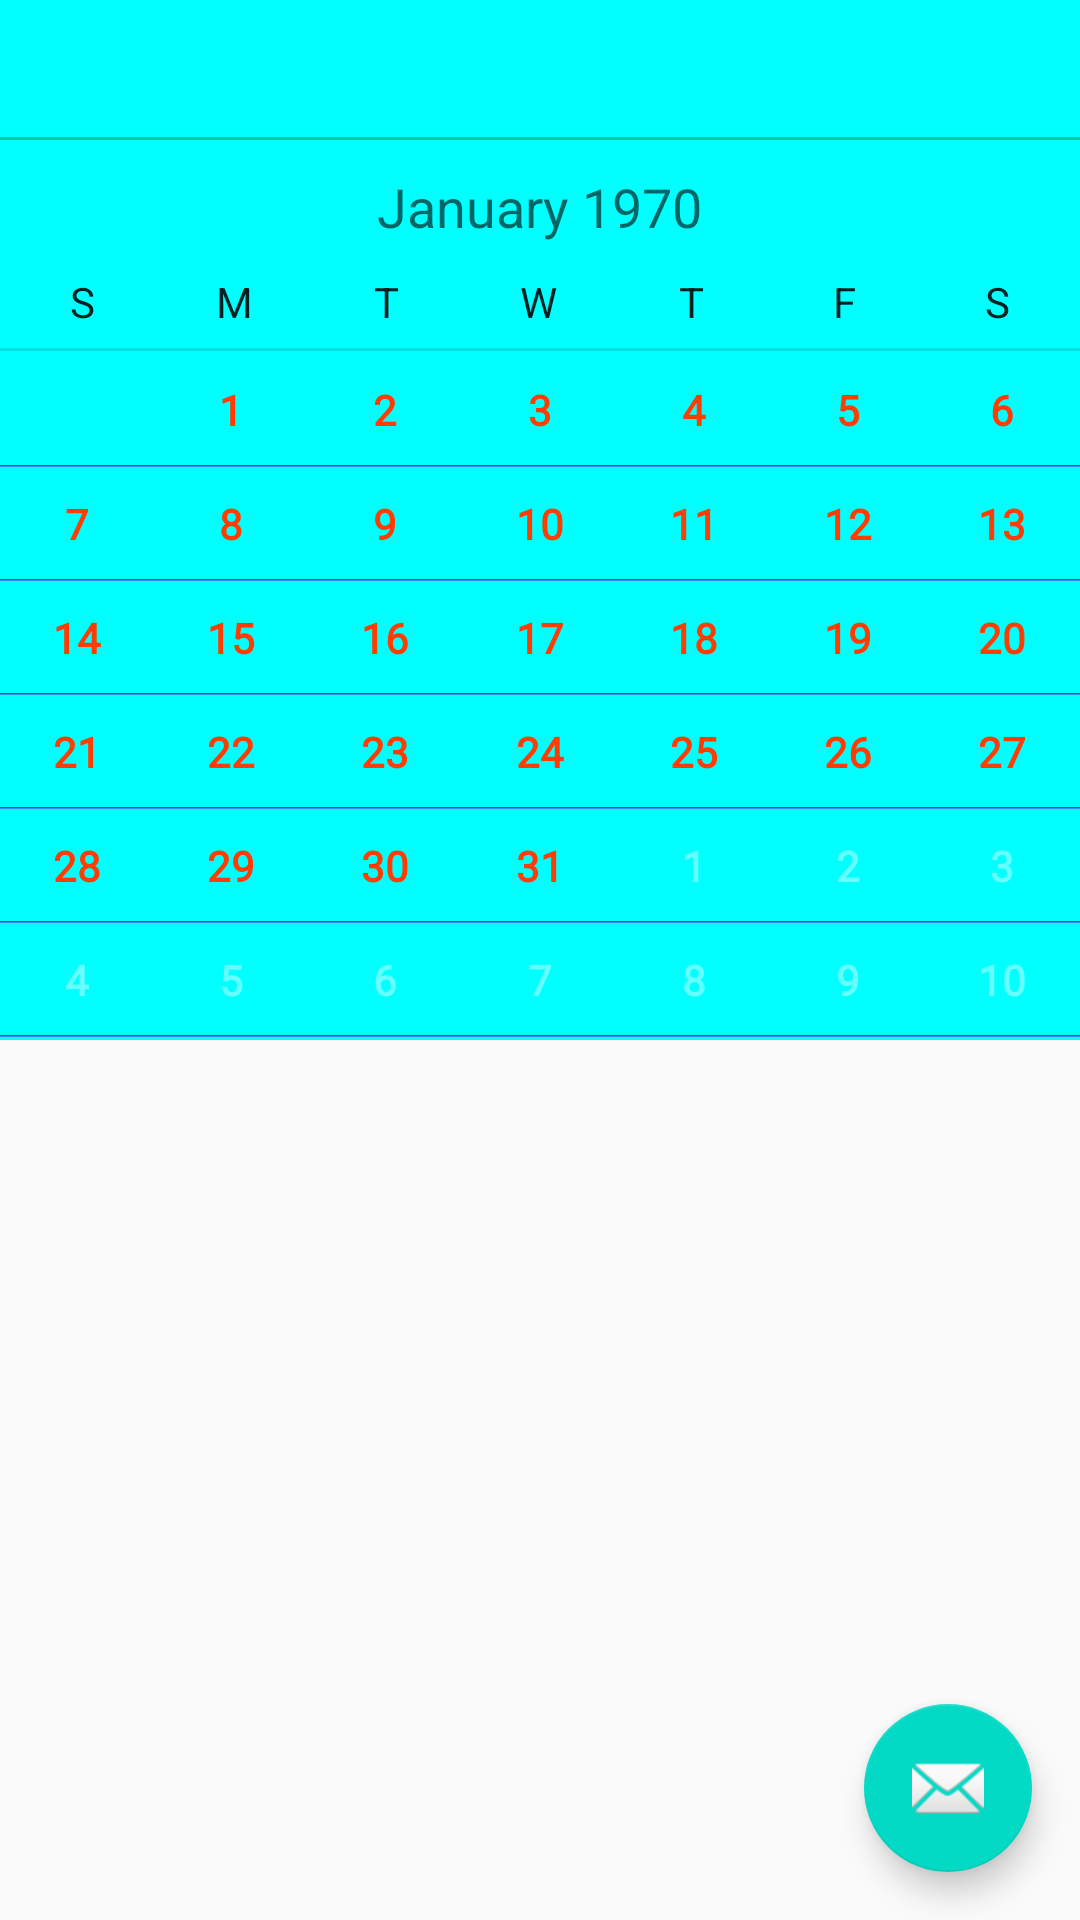

Android layout source for this screen:
<!-- AndroidManifest.xml: application theme AppTheme -->
<!-- res/layout/activity_main.xml -->
<?xml version="1.0" encoding="utf-8"?>
<RelativeLayout xmlns:android="http://schemas.android.com/apk/res/android"
    xmlns:tools="http://schemas.android.com/tools"
    android:layout_width="match_parent"
    android:layout_height="match_parent"
    xmlns:app="http://schemas.android.com/apk/res-auto"
    tools:context=".MainActivity"
    android:id="@+id/mLay">

    <TextView
            android:id="@+id/locTxt"
            android:layout_width="match_parent"
            android:layout_height="wrap_content"
            android:textStyle="bold"
            android:background="#00FFFF"
            android:padding="6dp"
            android:textSize="25dp"
            android:textAlignment="center"
            android:textAppearance=
            "@android:style/TextAppearance.DeviceDefault.Large"
            android:onClick="locClick"
            android:gravity="center_horizontal"

            />
    <View
        android:id="@+id/blank"
        android:layout_width="match_parent"
        android:layout_height="1dp"
        android:background="#00ccaa"
        android:layout_below="@id/locTxt"/>
    <CalendarView
        android:id="@+id/calendarView"
        style="@android:style/Widget.Holo.CalendarView"
        android:layout_width="match_parent"
        android:layout_height="300dp"
        android:layout_below="@+id/blank"
        android:background="#00FFFF"
        android:clickable="true"
        android:dateTextAppearance="@style/TextAppearance.AppCompat.Body1"
        android:focusedMonthDateColor="#FF3D00"
        android:onClick="calenderClick"
        android:selectedDateVerticalBar="@color/colorPrimary"
        android:showWeekNumber="false"
        android:visibility="visible"
        android:weekDayTextAppearance="@style/TextAppearance.AppCompat.Body1"
        android:weekSeparatorLineColor="#651FFF"

        />
    <ScrollView
        android:id="@+id/scrVW"
        android:layout_width="match_parent"
        android:layout_height="wrap_content"
        android:layout_below="@id/calendarView"
         >
        <TextView
            android:id="@+id/myTxt"
            android:layout_width="wrap_content"
            android:layout_height="wrap_content"
            android:textStyle="bold"
            android:textSize="20dp"
            android:layout_marginLeft="@dimen/alert_def_padding"

        />
    </ScrollView>
    <com.google.android.material.floatingactionbutton.FloatingActionButton
        android:id="@+id/fab"
        android:layout_width="wrap_content"
        android:layout_height="wrap_content"
        android:layout_gravity="end|bottom"
        android:layout_alignParentBottom="true"
        android:layout_alignParentRight="true"
        android:src="@android:drawable/ic_dialog_email"
        android:contentDescription="feedback"
        android:layout_margin="16dp" />

</RelativeLayout>


<!-- resources referenced by this layout -->
<resources>
  <color name="colorPrimary">#6200EE</color>
  <dimen name="alert_def_padding">18dp</dimen>
  <style name="AppTheme" parent="Theme.AppCompat.Light.DarkActionBar">
          
          <item name="colorPrimary">@color/colorPrimary</item>
          <item name="colorPrimaryDark">@color/colorPrimaryDark</item>
          <item name="colorAccent">@color/colorAccent</item>
      </style>
  <color name="colorPrimaryDark">#3700B3</color>
  <color name="colorAccent">#03DAC5</color>
</resources>
